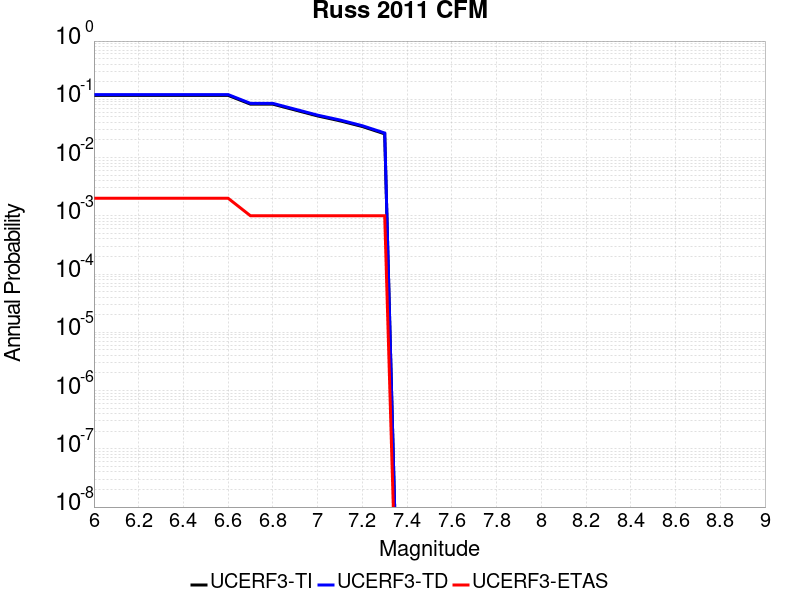

The file beside this chart, header and first rows:
Magnitude, UCERF3-TI Prob, UCERF3-TD Prob, UCERF3-ETAS Prob
6.0, 0.1168, 0.1205, 0.002
6.1, 0.1168, 0.1205, 0.002
6.2, 0.1168, 0.1205, 0.002
6.3, 0.1168, 0.1205, 0.002
6.4, 0.1168, 0.1205, 0.002
6.5, 0.1168, 0.1205, 0.002
6.6, 0.1168, 0.1205, 0.002
6.7, 0.08257, 0.08514, 0.001
6.8, 0.08257, 0.08514, 0.001
6.9, 0.06544, 0.06748, 0.001
7.0, 0.05184, 0.05346, 0.001
7.1, 0.04276, 0.04412, 0.001
7.2, 0.0341, 0.03521, 0.001
7.3, 0.02552, 0.02638, 0.001
